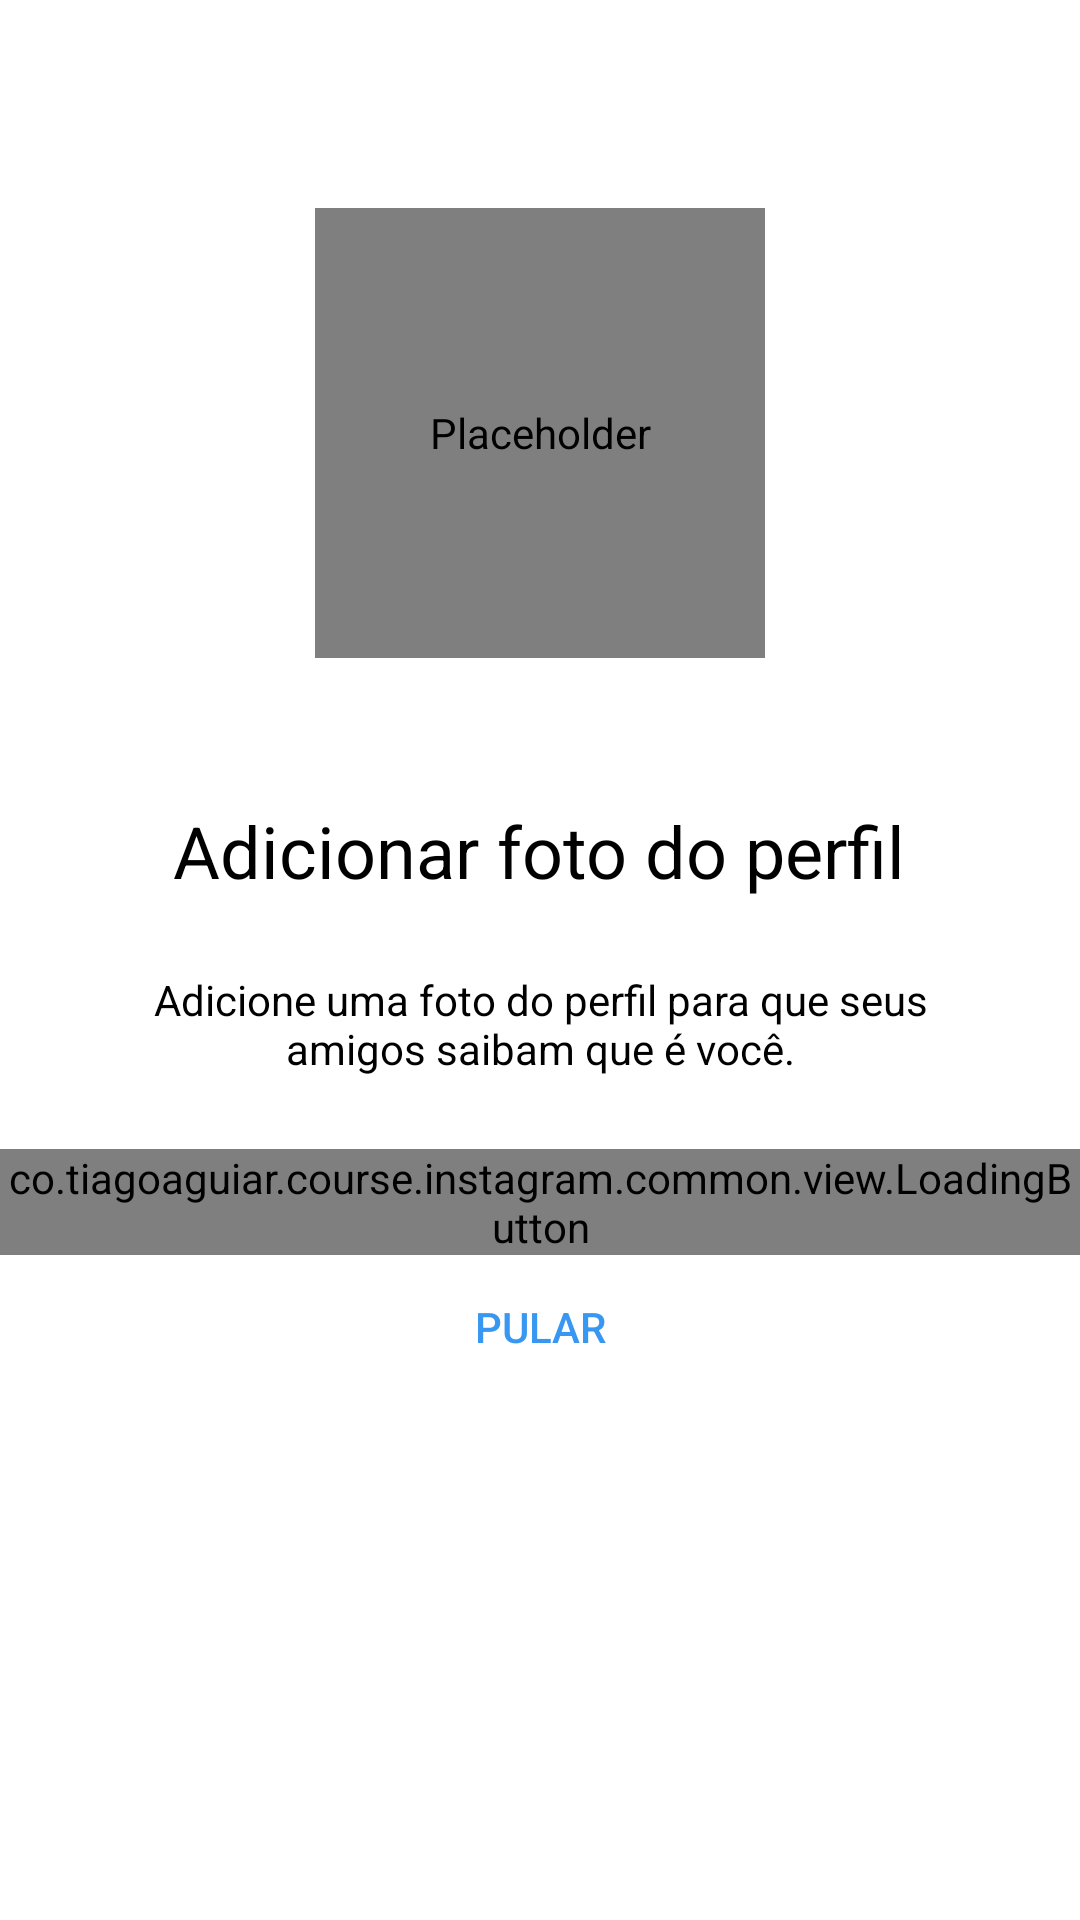

Android layout source for this screen:
<!-- AndroidManifest.xml: application theme Theme.Instagram -->
<!-- res/layout/fragment_register_photo.xml -->
<?xml version="1.0" encoding="utf-8"?>
<androidx.constraintlayout.widget.ConstraintLayout
    xmlns:android="http://schemas.android.com/apk/res/android"
    xmlns:app="http://schemas.android.com/apk/res-auto"
    xmlns:tools="http://schemas.android.com/tools"
    android:layout_width="match_parent"
    android:layout_height="match_parent"
    android:background="?colorOnPrimary">

    
    <ScrollView
        android:layout_width="match_parent"
        android:layout_height="wrap_content"
        app:layout_constraintTop_toTopOf="parent"
        app:layout_constraintStart_toStartOf="parent"
        app:layout_constraintEnd_toEndOf="parent"
        app:layout_constraintBottom_toBottomOf="parent"
        app:layout_constraintVertical_bias="0.4">

        <LinearLayout
            android:layout_width="match_parent"
            android:layout_height="wrap_content"
            android:paddingBottom="70dp"
            android:orientation="vertical">

            <de.hdodenhof.circleimageview.CircleImageView
                android:id="@+id/register_img_profile"
                android:layout_marginBottom="48dp"
                android:src="@drawable/photo_icon"
                android:layout_width="150dp"
                android:layout_height="150dp"
                android:layout_gravity="center"
                android:contentDescription="@null" />

            <TextView
                android:text="@string/photo_register_title"
                android:textSize="24dp"
                android:layout_gravity="center"
                android:textColor="?colorPrimary"
                style="@style/Theme.Instagram.TextViewBase.Form"/>

            <TextView
                android:text="@string/photo_register_subtitle"
                android:layout_gravity="center"
                android:textColor="?colorPrimary"
                 style="@style/Theme.Instagram.TextViewBase.Form"/>


            
            <co.tiagoaguiar.course.instagram.common.view.LoadingButton
                android:id="@+id/register_btn_next"
                android:layout_width="match_parent"
                android:layout_height="wrap_content"
                app:text="@string/add_photo" />

            
            <Button
               android:id="@+id/register_btn_jump"
                android:text="@string/jump"
                style="@style/Theme.Instagram.Link"
                />

        </LinearLayout>

    </ScrollView>

</androidx.constraintlayout.widget.ConstraintLayout>
<!-- resources referenced by this layout -->
<resources>
  <string name="add_photo">Adicionar uma foto</string>
  <string name="jump">Pular</string>
  <string name="photo_register_subtitle">Adicione uma foto do perfil para que seus amigos saibam que é você.</string>
  <string name="photo_register_title">Adicionar foto do perfil</string>
  <style name="Theme.Instagram.Link" parent="Widget.AppCompat.Button.Borderless">
          <item name="android:layout_width">match_parent</item>
          <item name="android:layout_height">wrap_content</item>
          <item name="android:textColor">@color/bleu_enabled</item>
      </style>
  <style name="Theme.Instagram.TextViewBase.Form">
          <item name="android:textAlignment">center</item>
          <item name="android:layout_marginBottom">24dp</item>
      </style>
  <style name="Theme.Instagram" parent="Theme.MaterialComponents.DayNight.NoActionBar">
          
          <item name="colorPrimary">@color/black</item>
          <item name="colorPrimaryVariant">@color/gray_darker</item>
          <item name="colorOnPrimary">@color/white</item>
          
          <item name="colorSecondary">@color/black</item>
          <item name="colorSecondaryVariant">@color/teal_700</item>
          <item name="colorOnSecondary">@color/black</item>
          
  
          <item name="android:statusBarColor" tools:targetApi="l">?attr/colorSecondary</item>
          
      </style>
  <color name="bleu_enabled">#3897F0</color>
  <color name="black">#FF000000</color>
  <color name="gray_darker">#EFEFEF</color>
  <color name="white">#FFFFFFFF</color>
  <color name="teal_700">#FF018786</color>
</resources>
